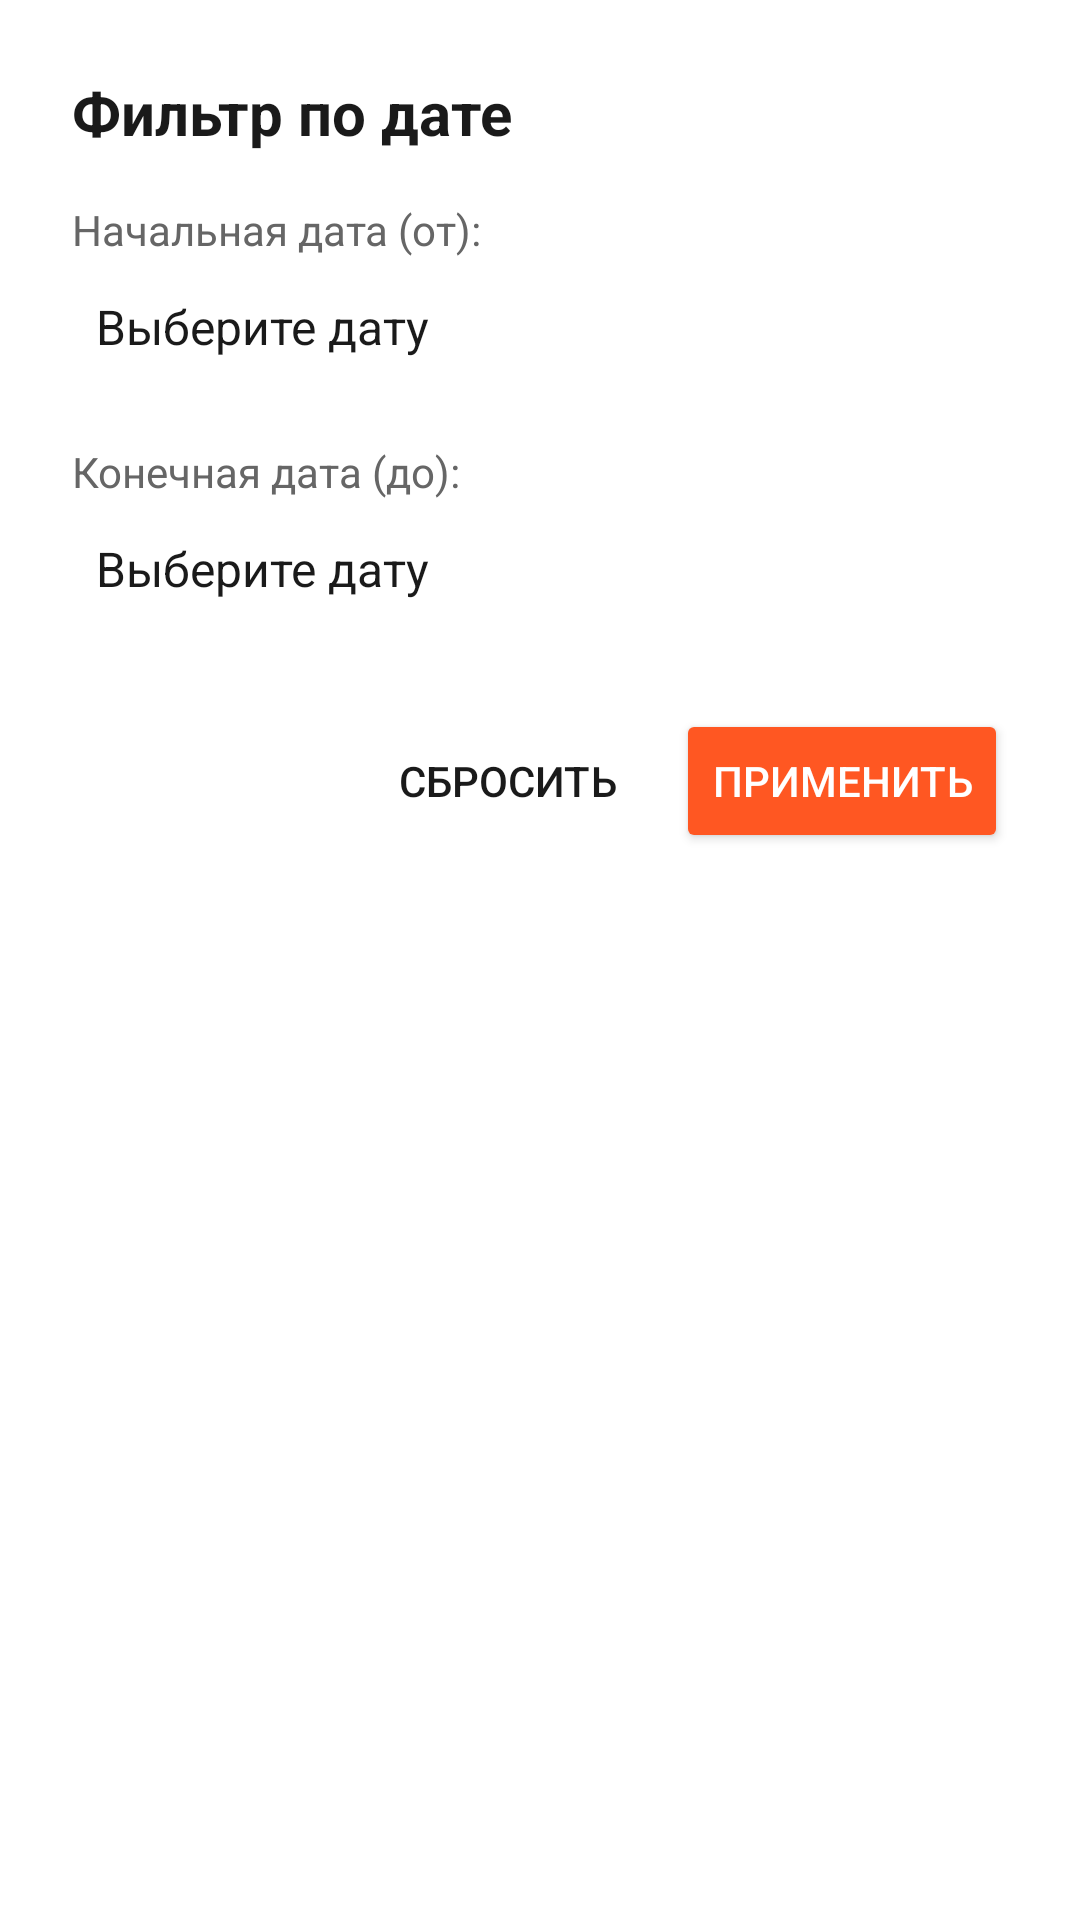

Android layout source for this screen:
<!-- AndroidManifest.xml: application theme Theme.CarManager -->
<!-- res/layout/dialog_date_filter.xml -->
<?xml version="1.0" encoding="utf-8"?>
<LinearLayout xmlns:android="http://schemas.android.com/apk/res/android"
    android:layout_width="match_parent"
    android:layout_height="wrap_content"
    android:orientation="vertical"
    android:padding="24dp"
    android:background="@color/dialog_background">

    <TextView
        android:layout_width="wrap_content"
        android:layout_height="wrap_content"
        android:text="Фильтр по дате"
        android:textSize="20sp"
        android:textStyle="bold"
        android:textColor="@color/dialog_text"
        android:layout_marginBottom="16dp"/>

    <TextView
        android:layout_width="wrap_content"
        android:layout_height="wrap_content"
        android:text="Начальная дата (от):"
        android:textColor="@color/dialog_text_secondary"/>

    <TextView
        android:id="@+id/tv_start_date"
        android:layout_width="match_parent"
        android:layout_height="wrap_content"
        android:paddingVertical="12dp"
        android:paddingHorizontal="8dp"
        android:text="Выберите дату"
        android:textColor="@color/dialog_text"
        android:textSize="16sp"
        android:drawableEnd="@drawable/ic_add"
        android:layout_marginBottom="16dp"/>

    <TextView
        android:layout_width="wrap_content"
        android:layout_height="wrap_content"
        android:text="Конечная дата (до):"
        android:textColor="@color/dialog_text_secondary"/>

    <TextView
        android:id="@+id/tv_end_date"
        android:layout_width="match_parent"
        android:layout_height="wrap_content"
        android:paddingVertical="12dp"
        android:paddingHorizontal="8dp"
        android:text="Выберите дату"
        android:textColor="@color/dialog_text"
        android:textSize="16sp"
        android:drawableEnd="@drawable/ic_add"
        android:layout_marginBottom="24dp"/>

    <LinearLayout
        android:layout_width="match_parent"
        android:layout_height="wrap_content"
        android:orientation="horizontal"
        android:gravity="end">

        <Button
            android:id="@+id/btn_clear_filter"
            style="@style/Widget.AppCompat.Button.Borderless"
            android:layout_width="wrap_content"
            android:layout_height="wrap_content"
            android:text="Сбросить"
            android:textColor="@color/dialog_text"/>

        <Button
            android:id="@+id/btn_apply_filter"
            android:layout_width="wrap_content"
            android:layout_height="wrap_content"
            android:text="Применить"
            android:backgroundTint="@color/accent"
            android:textColor="@color/white"
            android:layout_marginStart="8dp"/>
    </LinearLayout>

</LinearLayout>
<!-- resources referenced by this layout -->
<resources>
  <color name="accent">#FF5722</color>
  <color name="dialog_background">#FFFFFF</color>
  <color name="dialog_text">#1A1A1A</color>
  <color name="dialog_text_secondary">#666666</color>
  <color name="white">#FFFFFFFF</color>
  <style name="Theme.CarManager" parent="Base.Theme.CarManager" />
  <style name="Base.Theme.CarManager" parent="Theme.Material3.DayNight.NoActionBar">
          <item name="android:windowLightStatusBar">true</item>
          <item name="colorPrimary">@color/primary</item>
          <item name="colorOnPrimary">@color/white</item>
          <item name="colorPrimaryContainer">@color/primary</item>
          <item name="colorOnPrimaryContainer">@color/white</item>
          <item name="colorSecondary">@color/secondary</item>
          <item name="colorOnSecondary">@color/black</item>
          <item name="colorSurface">@color/colorSurface</item>
          <item name="colorOnSurface">@color/text_primary</item>
          <item name="colorSurfaceVariant">@color/card_background_secondary</item>
          <item name="colorOnSurfaceVariant">@color/text_secondary</item>
          <item name="android:windowBackground">@color/background</item>
          <item name="android:statusBarColor">@color/background</item>
          <item name="android:navigationBarColor">@color/background</item>
          <item name="android:textColorPrimary">@color/text_primary</item>
          <item name="android:textColorSecondary">@color/text_secondary</item>
          <item name="android:scrollbarThumbVertical">@null</item>
          <item name="android:scrollbarTrackVertical">@null</item>
      </style>
  <color name="primary">#4A6EFF</color>
  <color name="secondary">#03DAC6</color>
  <color name="black">#FF000000</color>
  <color name="colorSurface">#FFFFFF</color>
  <color name="text_primary">#1A1A1A</color>
  <color name="card_background_secondary">#F0F0F2</color>
  <color name="text_secondary">#666666</color>
  <color name="background">#F5F5F7</color>
</resources>
